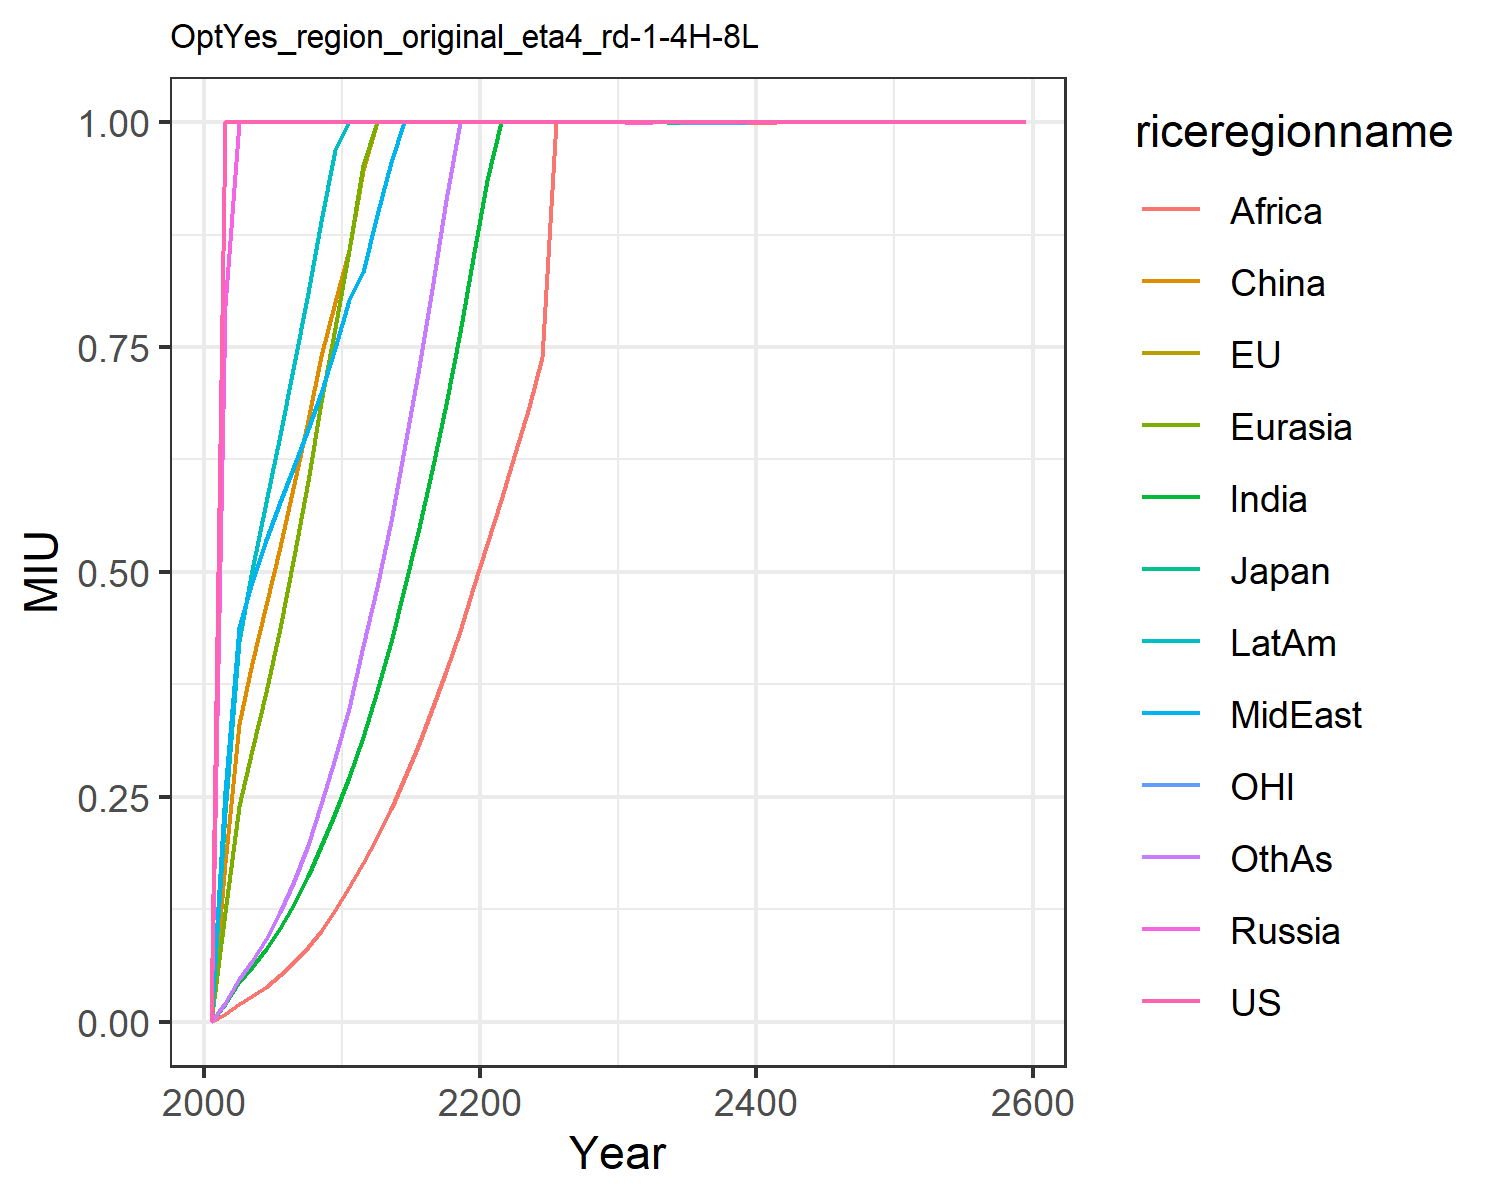

The table this chart was drawn from, first rows:
0.0, 0.0, 0.0, 0.0, 0.0, 0.0, 0.0, 0.0, 0.0, 0.0, 0.0, 0.0
1.0, 1.0, 1.0, 0.7951, 0.122, 0.1764, 0.02005, 0.2569, 0.008869, 0.2317, 1.0, 0.02095
1.0, 1.0, 1.0, 1.0, 0.24, 0.3308, 0.04402, 0.4382, 0.01996, 0.4228, 1.0, 0.04723
1.0, 1.0, 1.0, 1.0, 0.302, 0.3984, 0.06084, 0.4885, 0.02831, 0.5016, 1.0, 0.06736
1.0, 1.0, 1.0, 1.0, 0.3669, 0.463, 0.08095, 0.5356, 0.03908, 0.5774, 1.0, 0.09229
1.0, 1.0, 1.0, 1.0, 0.4379, 0.5276, 0.1044, 0.5779, 0.05189, 0.6525, 1.0, 0.122
1.0, 1.0, 1.0, 1.0, 0.5172, 0.5978, 0.1313, 0.6182, 0.06616, 0.7309, 1.0, 0.1567
1.0, 1.0, 1.0, 1.0, 0.6016, 0.6694, 0.1617, 0.6586, 0.0826, 0.8106, 1.0, 0.1967
1.0, 1.0, 1.0, 1.0, 0.6893, 0.7402, 0.1954, 0.6989, 0.1013, 0.8902, 1.0, 0.2417
1.0, 1.0, 1.0, 1.0, 0.7712, 0.7997, 0.232, 0.7489, 0.1241, 0.9691, 1.0, 0.2931
1.0, 1.0, 1.0, 1.0, 0.8579, 0.8577, 0.2724, 0.8019, 0.1495, 1.0, 1.0, 0.3491
1.0, 1.0, 1.0, 1.0, 0.952, 0.9472, 0.3166, 0.8338, 0.1764, 1.0, 1.0, 0.4181
1.0, 1.0, 1.0, 1.0, 1.0, 1.0, 0.3673, 0.897, 0.205, 1.0, 1.0, 0.4833
1.0, 1.0, 1.0, 1.0, 1.0, 1.0, 0.4223, 0.9559, 0.2365, 1.0, 1.0, 0.5561
1.0, 1.0, 1.0, 1.0, 1.0, 1.0, 0.4808, 1.0, 0.2701, 1.0, 1.0, 0.6356
1.0, 1.0, 1.0, 1.0, 1.0, 1.0, 0.544, 1.0, 0.307, 1.0, 1.0, 0.7207
1.0, 1.0, 1.0, 1.0, 1.0, 1.0, 0.6128, 1.0, 0.3471, 1.0, 1.0, 0.8141
1.0, 1.0, 1.0, 1.0, 1.0, 1.0, 0.6871, 1, 0.3893, 1.0, 1.0, 0.9139
1.0, 1.0, 1.0, 1, 1.0, 1.0, 0.7662, 1.0, 0.4343, 1.0, 1.0, 1.0
1.0, 1.0, 1.0, 1.0, 1.0, 1.0, 0.8492, 1.0, 0.4821, 1.0, 1.0, 1.0
1.0, 1.0, 1.0, 1.0, 1.0, 1.0, 0.9352, 1.0, 0.5311, 1.0, 1.0, 1.0
1.0, 1.0, 1.0, 1.0, 1.0, 1.0, 1.0, 1.0, 0.5798, 1.0, 1, 1.0
1.0, 1.0, 1.0, 1.0, 1, 1.0, 1.0, 1.0, 0.632, 1.0, 1.0, 1.0
1.0, 1.0, 1, 1.0, 1.0, 1.0, 1.0, 1.0, 0.6831, 1.0, 1.0, 1.0
1.0, 1.0, 1.0, 1.0, 1.0, 1.0, 1.0, 1.0, 0.7392, 1.0, 1.0, 1.0
1.0, 1.0, 1.0, 1.0, 1.0, 1.0, 1.0, 1.0, 1.0, 1.0, 1.0, 1.0
1.0, 1.0, 1, 1.0, 1.0, 1.0, 1.0, 1.0, 1.0, 1.0, 1.0, 1.0
1.0, 1.0, 1.0, 1.0, 1.0, 1.0, 1.0, 1.0, 1.0, 1.0, 1.0, 1.0
1.0, 1.0, 1.0, 0.9998, 1.0, 1.0, 1.0, 1.0, 1.0, 1.0, 1.0, 1.0
1.0, 1.0, 0.9998, 1.0, 1.0, 1.0, 1.0, 1.0, 1.0, 1.0, 1, 1.0
1.0, 1.0, 0.9998, 1, 1.0, 1.0, 1.0, 1.0, 1.0, 1.0, 1.0, 1.0
1.0, 1.0, 1.0, 0.9992, 1.0, 1.0, 1.0, 1.0, 1.0, 1.0, 1.0, 1.0
1.0, 1.0, 0.9998, 1, 0.9996, 1.0, 1.0, 1.0, 1.0, 1.0, 1.0, 1.0
1.0, 1.0, 0.9998, 1.0, 0.9999, 1.0, 1.0, 1.0, 1.0, 1.0, 1.0, 1.0
1.0, 1.0, 0.9993, 1.0, 0.9998, 1.0, 1.0, 1, 1, 1.0, 1, 1.0
1.0, 1, 0.999, 1.0, 0.9991, 1.0, 0.9999, 1.0, 1.0, 1, 0.9993, 1.0
1.0, 1.0, 0.9991, 1.0, 0.9999, 1.0, 1, 1.0, 1.0, 1.0, 1.0, 1.0
0.9998, 1, 0.9991, 1.0, 0.9998, 1.0, 0.9998, 1.0, 1, 1, 0.9991, 1.0
0.9998, 1, 0.9992, 1, 0.9998, 1.0, 1.0, 1.0, 1.0, 1.0, 0.9994, 1.0
0.9998, 0.9999, 0.9998, 1, 0.9997, 1, 1.0, 1, 0.9998, 1, 1, 1.0
1, 1, 0.9998, 1, 1, 1, 1, 1, 0.9993, 1, 1, 0.9999
1.0, 1.0, 1.0, 1.0, 1.0, 1.0, 1.0, 1.0, 1.0, 1.0, 1.0, 1.0
1.0, 1.0, 1.0, 1.0, 1.0, 1.0, 1.0, 1.0, 1.0, 1.0, 1.0, 1.0
1.0, 1.0, 1.0, 1.0, 1.0, 1.0, 1.0, 1.0, 1.0, 1.0, 1.0, 1.0
1.0, 1.0, 1.0, 1.0, 1.0, 1.0, 1.0, 1.0, 1.0, 1.0, 1.0, 1.0
1.0, 1.0, 1.0, 1.0, 1.0, 1.0, 1.0, 1.0, 1.0, 1.0, 1.0, 1.0
1.0, 1.0, 1.0, 1.0, 1.0, 1.0, 1.0, 1.0, 1.0, 1.0, 1.0, 1.0
1.0, 1.0, 1.0, 1.0, 1.0, 1.0, 1.0, 1.0, 1.0, 1.0, 1.0, 1.0
1.0, 1.0, 1.0, 1.0, 1.0, 1.0, 1.0, 1.0, 1.0, 1.0, 1.0, 1.0
1.0, 1.0, 1.0, 1.0, 1.0, 1.0, 1.0, 1.0, 1.0, 1.0, 1.0, 1.0
1.0, 1.0, 1.0, 1.0, 1.0, 1.0, 1.0, 1.0, 1.0, 1.0, 1.0, 1.0
1.0, 1.0, 1.0, 1.0, 1.0, 1.0, 1.0, 1.0, 1.0, 1.0, 1.0, 1.0
1.0, 1.0, 1.0, 1.0, 1.0, 1.0, 1.0, 1.0, 1.0, 1.0, 1.0, 1.0
1.0, 1.0, 1.0, 1.0, 1.0, 1.0, 1.0, 1.0, 1.0, 1.0, 1.0, 1.0
1.0, 1.0, 1.0, 1.0, 1.0, 1.0, 1.0, 1.0, 1.0, 1.0, 1.0, 1.0
1.0, 1.0, 1.0, 1.0, 1.0, 1.0, 1.0, 1.0, 1.0, 1.0, 1.0, 1.0
1.0, 1.0, 1.0, 1.0, 1.0, 1.0, 1.0, 1.0, 1.0, 1.0, 1.0, 1.0
1.0, 1.0, 1.0, 1.0, 1.0, 1.0, 1.0, 1.0, 1.0, 1.0, 1.0, 1.0
1.0, 1.0, 1.0, 1.0, 1.0, 1.0, 1.0, 1.0, 1.0, 1.0, 1.0, 1.0
1.0, 1.0, 1.0, 1.0, 1.0, 1.0, 1.0, 1.0, 1.0, 1.0, 1.0, 1.0
